Dataset: datasets (GitHub, MChandraR/MangroveClassification). Classes: Bruguiera Gymnorrhiza, Lumnitzera Littorea, Rhizophora Apiculata, Sonneratia Alba, Xylocarpus Granatum.

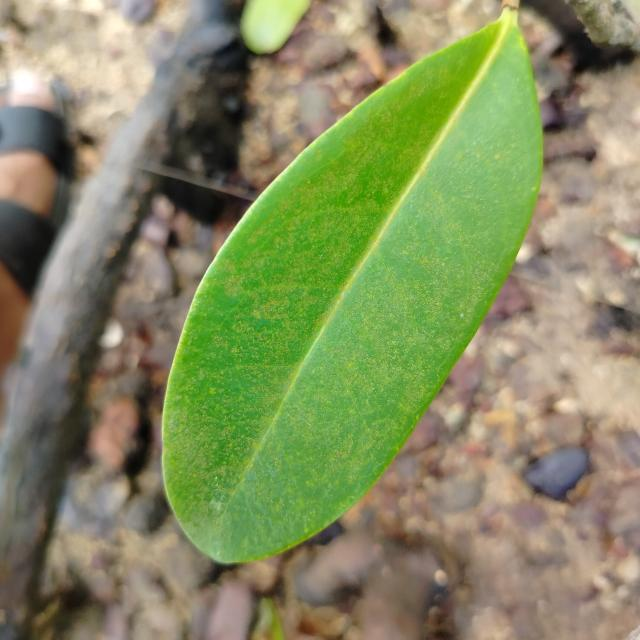
Label: Xylocarpus Granatum

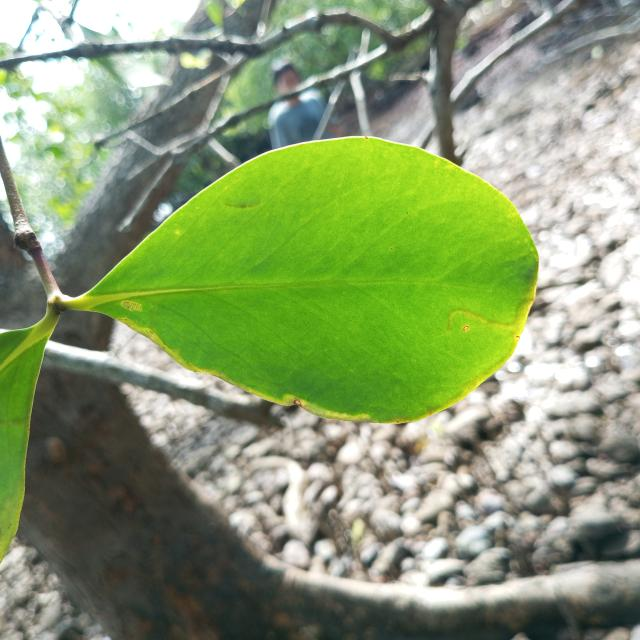
Label: Sonneratia Alba

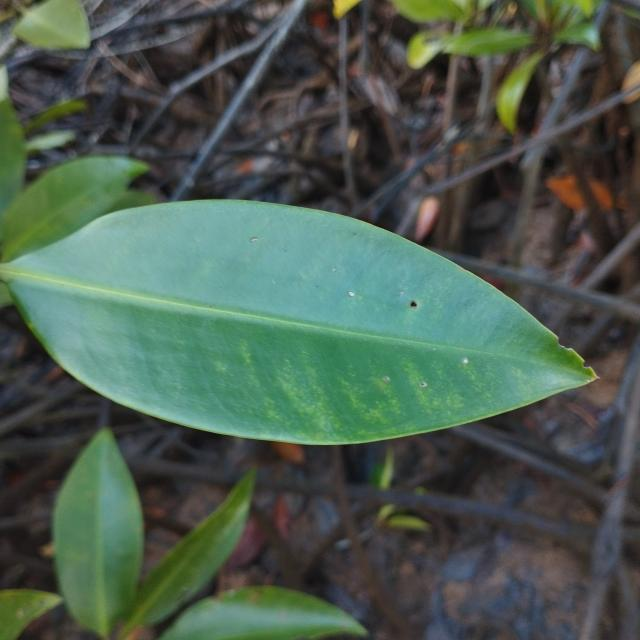
Label: Rhizophora Apiculata

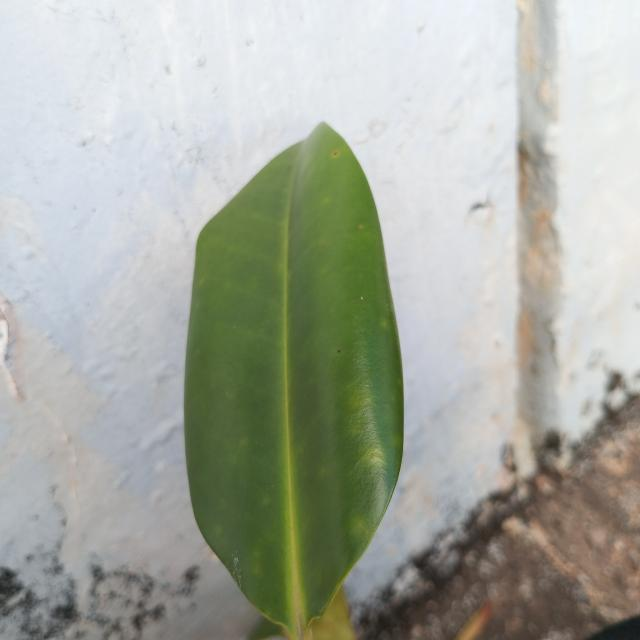
Label: Bruguiera Gymnorrhiza

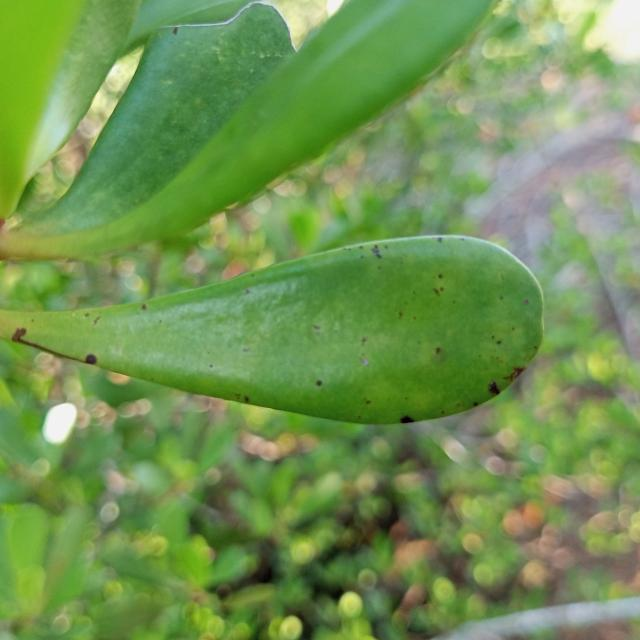
Label: Lumnitzera Littorea

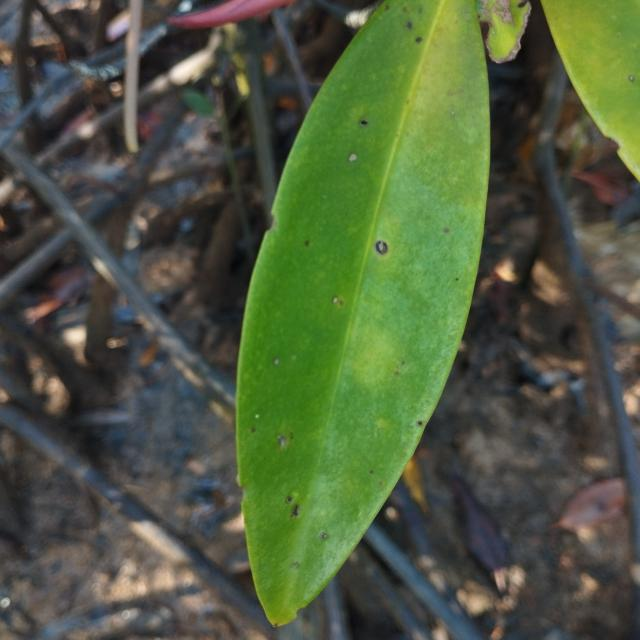
Label: Rhizophora Apiculata
